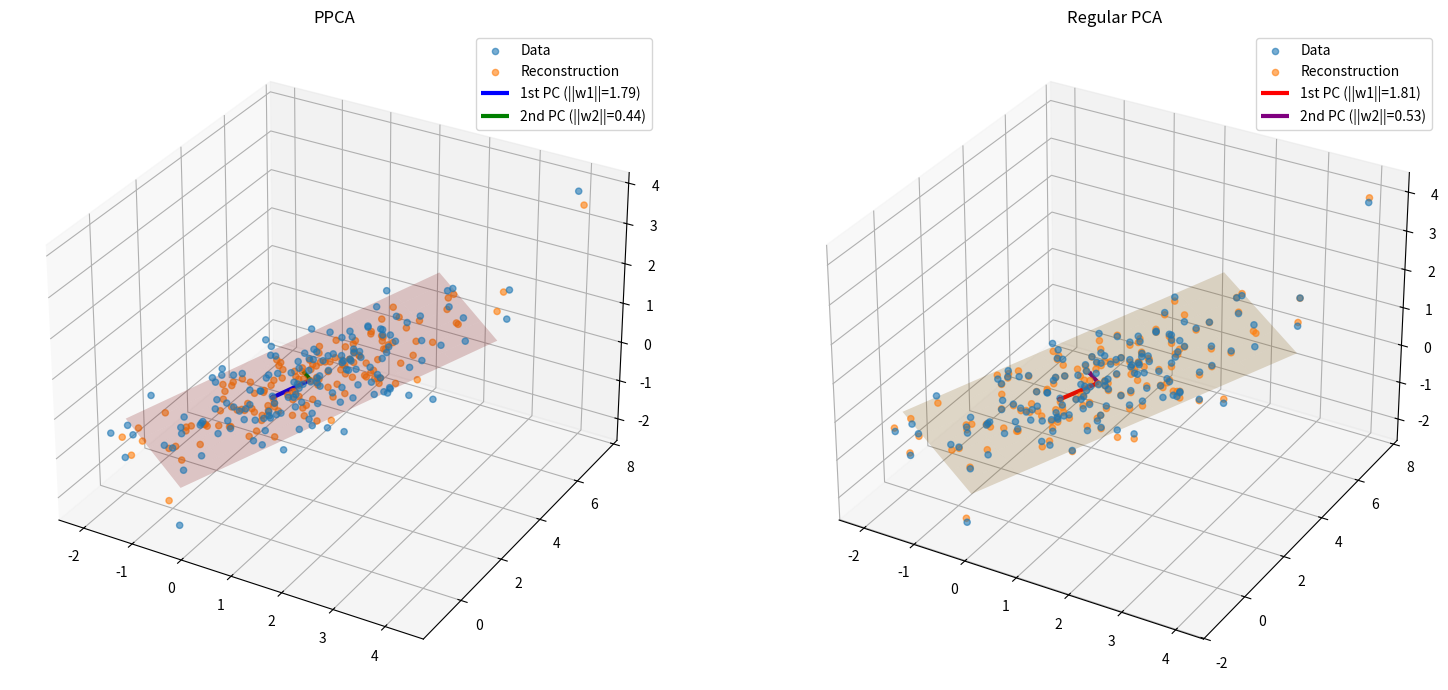

The matplotlib source for this figure:
import numpy as np
import matplotlib.pyplot as plt
from mpl_toolkits.mplot3d import Axes3D

np.random.seed(42)
n = 150
z1 = np.random.normal(0, 1, n)
z2 = np.random.normal(0, 1, n)
z = np.column_stack([z1, z2])
W_true = np.array([[1, 0.5], [0.8, 1], [0.3, 0.7]])
mu_true = np.array([1, 2, 0.5])
X_clean = z @ W_true.T + mu_true
X = X_clean + np.random.normal(0, 0.3, X_clean.shape)

# Shared preprocessing
mu = np.mean(X, axis=0)
X_centered = X - mu
Sigma_hat = X_centered.T @ X_centered / n
eigenvals, V = np.linalg.eigh(Sigma_hat)
idx = np.argsort(eigenvals)[::-1]
eigenvals, V = eigenvals[idx], V[:, idx]

d, k = 3, 2
V_k = V[:, :k]

# PPCA
sigma2_hat = np.sum(eigenvals[k:]) / (d - k)
Lambda_adjusted = np.maximum(eigenvals[:k] - sigma2_hat, 0)
W_ppca = V_k @ np.diag(np.sqrt(Lambda_adjusted))

M = W_ppca.T @ W_ppca + sigma2_hat * np.eye(k)
z_recon = X_centered @ W_ppca @ np.linalg.inv(M)
X_ppca_recon = z_recon @ W_ppca.T + mu

# Regular PCA
W_pca = V_k @ np.diag(np.sqrt(eigenvals[:k]))
U, s, Vt = np.linalg.svd(X_centered, full_matrices=False)
X_pca_recon = U[:, :k] @ np.diag(s[:k]) @ Vt[:k, :] + mu

# Print W matrices
print("PPCA W matrix:")
print(W_ppca)
print(f"Column norms: {np.linalg.norm(W_ppca, axis=0)}")
print()
print("PCA W matrix:")
print(W_pca)
print(f"Column norms: {np.linalg.norm(W_pca, axis=0)}")
print()
print("Ratio of norms (PPCA/PCA):")
print(np.linalg.norm(W_ppca, axis=0) / np.linalg.norm(W_pca, axis=0))
print()

# Plot both
fig, (ax1, ax2) = plt.subplots(1, 2, figsize=(16, 7), subplot_kw={'projection': '3d'})

# PPCA plot
ax1.scatter(X[:, 0], X[:, 1], X[:, 2], alpha=0.6, label='Data', s=20)
ax1.scatter(X_ppca_recon[:, 0], X_ppca_recon[:, 1], X_ppca_recon[:, 2], alpha=0.6, label='Reconstruction', s=20)

u = np.linspace(-2, 2, 8)
v = np.linspace(-2, 2, 8)
U_grid, V_grid = np.meshgrid(u, v)
plane_coords = np.column_stack([U_grid.flatten(), V_grid.flatten()])
plane_ppca = plane_coords @ W_ppca.T + mu
plane_ppca = plane_ppca.reshape(U_grid.shape + (3,))
ax1.plot_surface(plane_ppca[:,:,0], plane_ppca[:,:,1], plane_ppca[:,:,2], alpha=0.2, color='red')

scale = 0.5
ax1.quiver(mu[0], mu[1], mu[2], W_ppca[0,0], W_ppca[1,0], W_ppca[2,0], 
          length=scale, color='blue', arrow_length_ratio=0.1, linewidth=3, 
          label=f'1st PC (||w1||={np.linalg.norm(W_ppca[:, 0]):.2f})')
ax1.quiver(mu[0], mu[1], mu[2], W_ppca[0,1], W_ppca[1,1], W_ppca[2,1], 
          length=scale, color='green', arrow_length_ratio=0.1, linewidth=3, 
          label=f'2nd PC (||w2||={np.linalg.norm(W_ppca[:, 1]):.2f})')
ax1.set_title('PPCA')
ax1.legend()

# PCA plot
ax2.scatter(X[:, 0], X[:, 1], X[:, 2], alpha=0.6, label='Data', s=20)
ax2.scatter(X_pca_recon[:, 0], X_pca_recon[:, 1], X_pca_recon[:, 2], alpha=0.6, label='Reconstruction', s=20)

plane_pca = mu.reshape(1, 1, 3) + U_grid[:,:,None] * W_pca[:, 0] + V_grid[:,:,None] * W_pca[:, 1]
ax2.plot_surface(plane_pca[:,:,0], plane_pca[:,:,1], plane_pca[:,:,2], alpha=0.2, color='orange')

ax2.quiver(mu[0], mu[1], mu[2], W_pca[0,0], W_pca[1,0], W_pca[2,0], 
          length=scale, color='red', arrow_length_ratio=0.1, linewidth=3, 
          label=f'1st PC (||w1||={np.linalg.norm(W_pca[:, 0]):.2f})')
ax2.quiver(mu[0], mu[1], mu[2], W_pca[0,1], W_pca[1,1], W_pca[2,1], 
          length=scale, color='purple', arrow_length_ratio=0.1, linewidth=3, 
          label=f'2nd PC (||w2||={np.linalg.norm(W_pca[:, 1]):.2f})')
ax2.set_title('Regular PCA')
ax2.legend()

plt.tight_layout()
plt.show()
